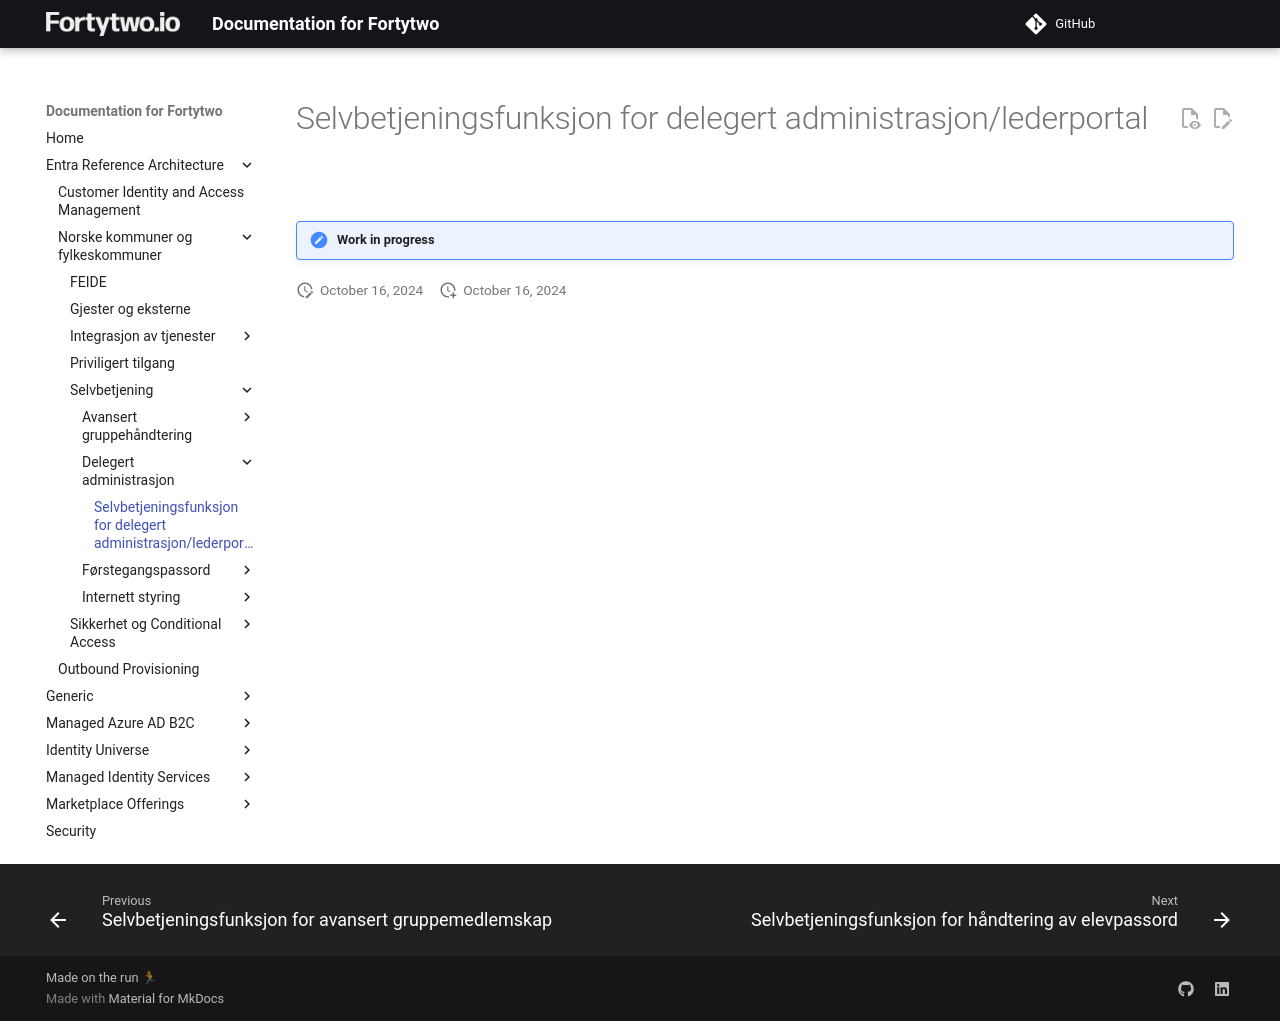

repository: fortytwoservices/public-docs.fortytwo.io · page: Entra Reference Architecture/Norske kommuner og fylkeskommuner/Selvbetjening/Delegert administrasjon/01-intro/index.html · generator: mkdocs

# Selvbetjeningsfunksjon for delegert administrasjon/lederportal

!!! note "Work in progress"
